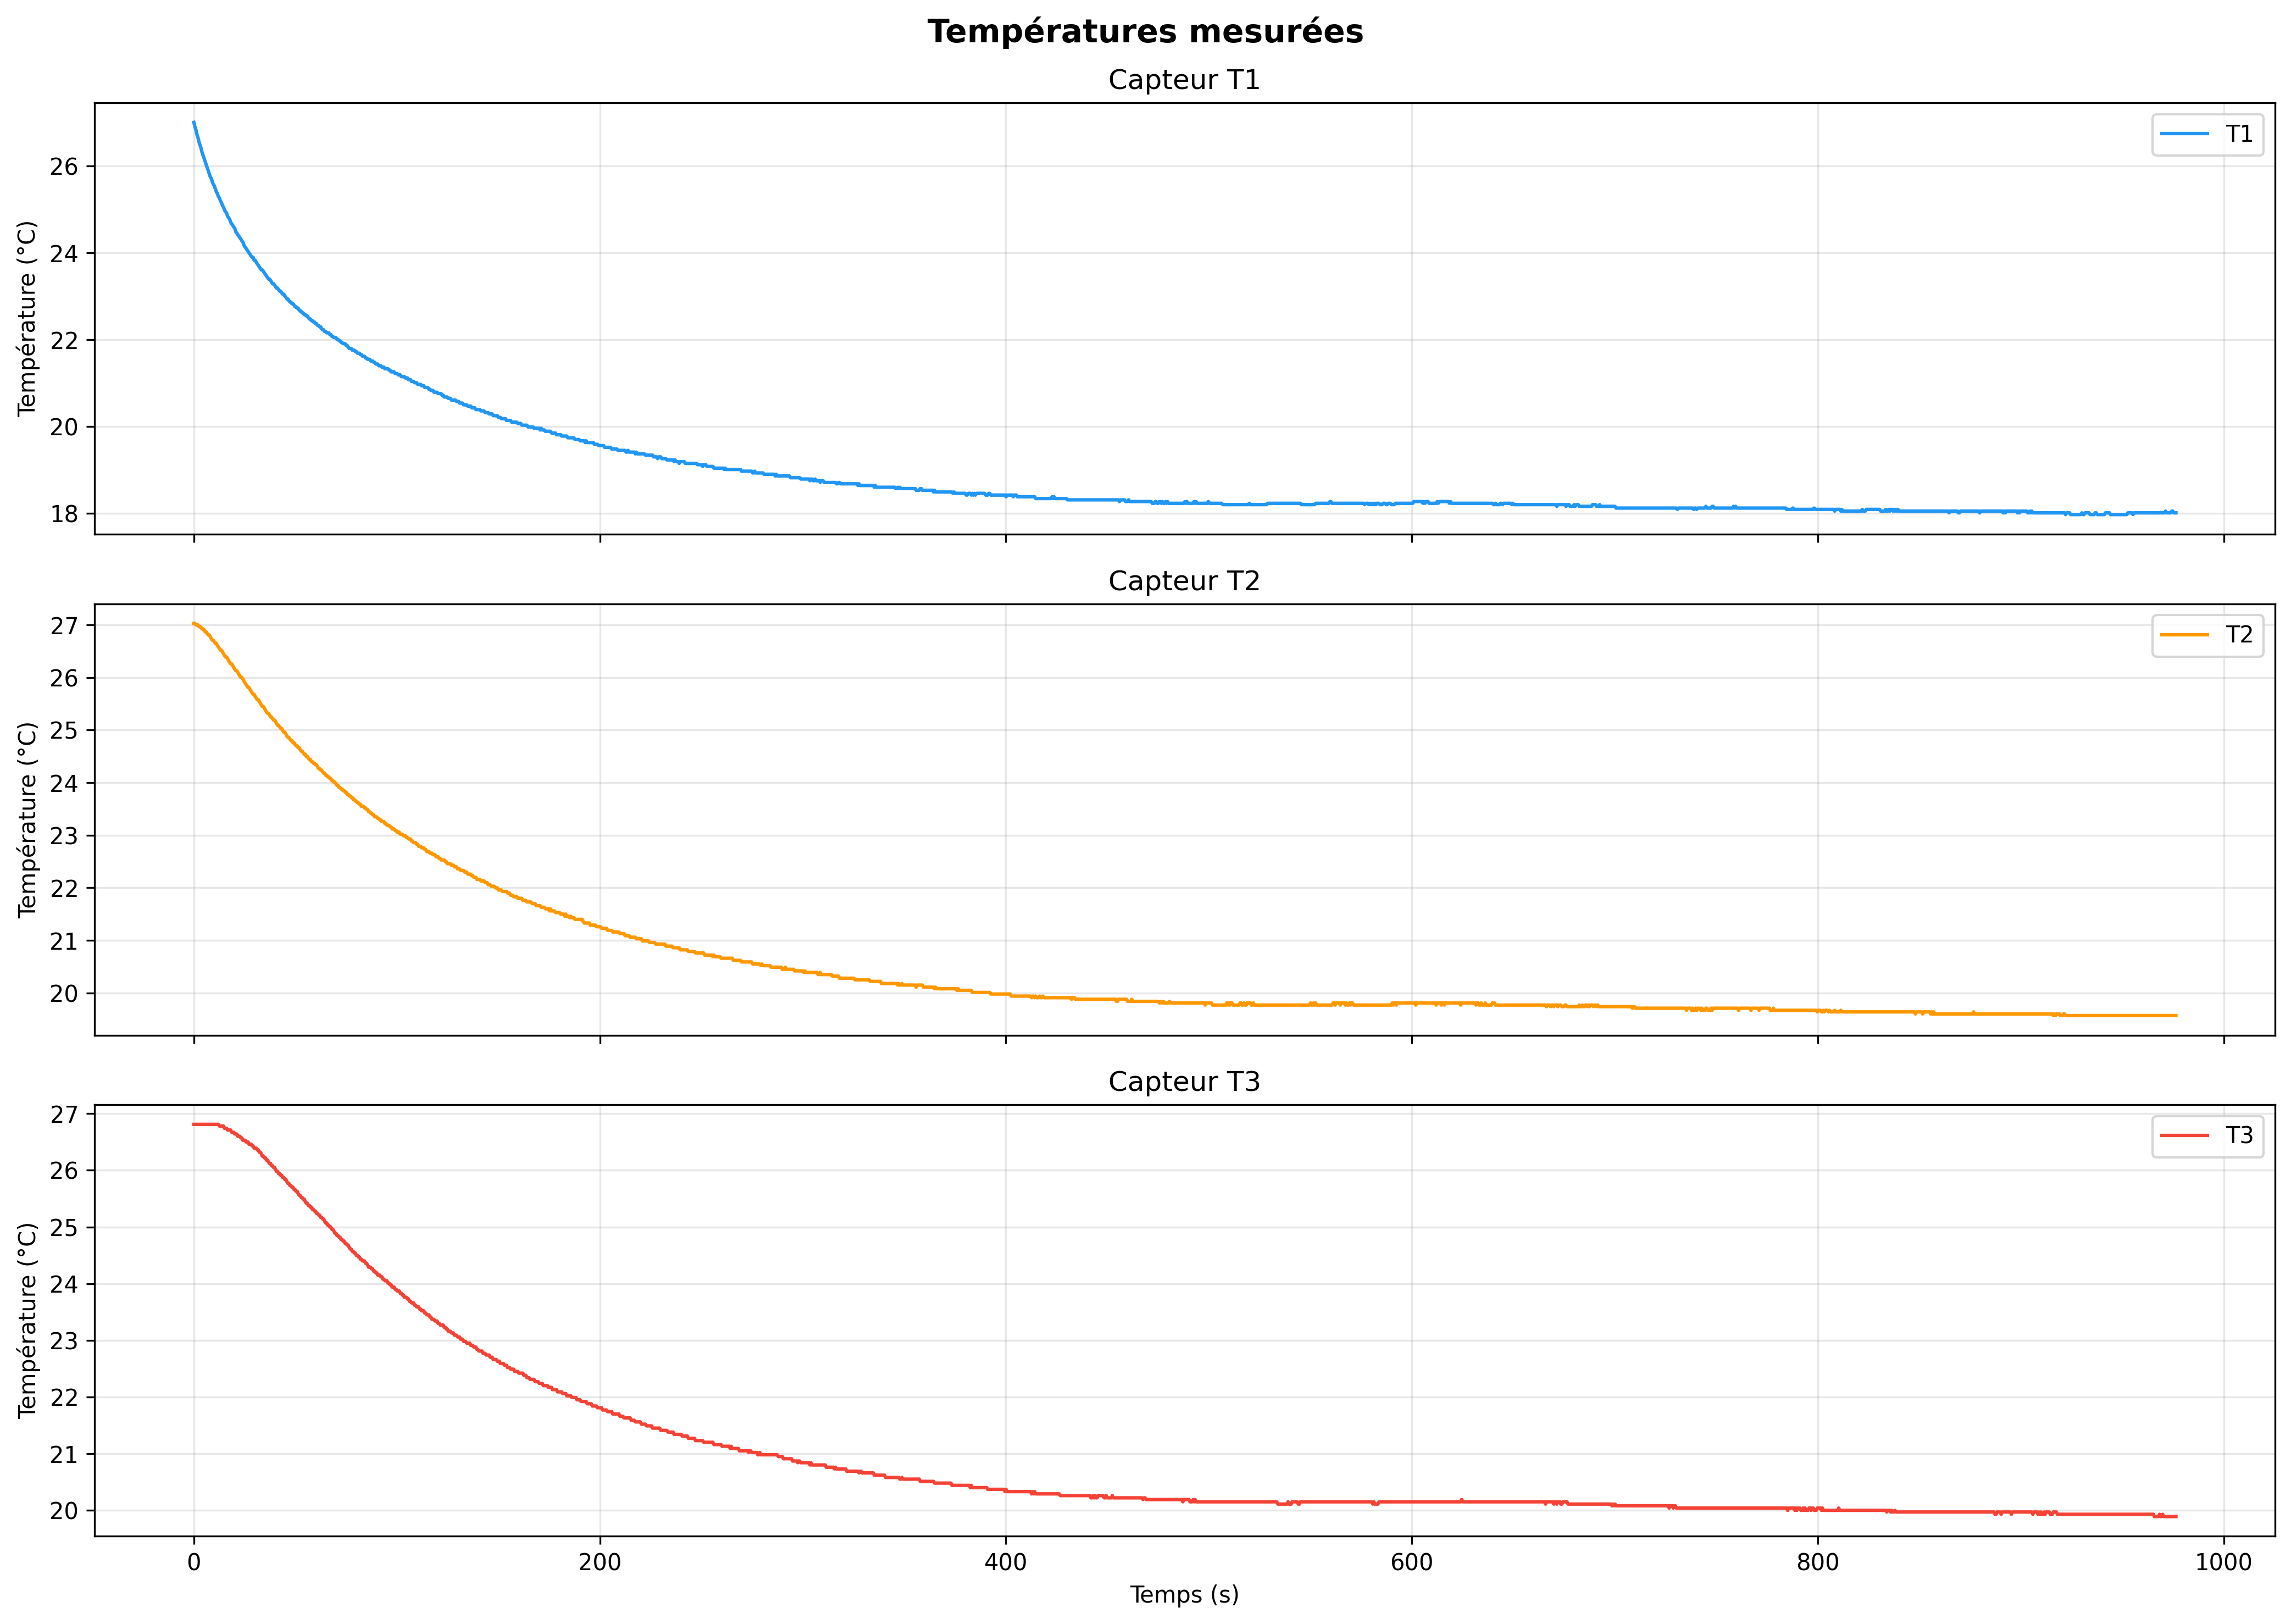

Data behind this chart, as committed beside it:
temps_s, T1_C, T2_C, T3_C
0.000, 27.01, 27.03, 26.81
0.503, 26.91, 27.03, 26.81
1.007, 26.84, 27.00, 26.81
1.510, 26.73, 27.00, 26.81
2.014, 26.66, 27.00, 26.81
2.516, 26.56, 26.97, 26.81
3.020, 26.49, 26.97, 26.81
3.523, 26.42, 26.94, 26.81
4.027, 26.32, 26.94, 26.81
4.530, 26.25, 26.91, 26.81
5.032, 26.18, 26.91, 26.81
5.536, 26.11, 26.87, 26.81
6.039, 26.04, 26.87, 26.81
6.543, 25.97, 26.84, 26.81
7.045, 25.90, 26.81, 26.81
7.549, 25.83, 26.81, 26.81
8.052, 25.76, 26.78, 26.81
8.556, 25.72, 26.74, 26.81
9.059, 25.65, 26.71, 26.81
9.562, 25.58, 26.71, 26.81
10.06, 25.55, 26.68, 26.81
10.57, 25.48, 26.65, 26.81
11.07, 25.41, 26.65, 26.81
11.58, 25.37, 26.61, 26.81
12.08, 25.30, 26.58, 26.81
12.58, 25.27, 26.55, 26.78
13.09, 25.20, 26.52, 26.78
13.59, 25.16, 26.52, 26.78
14.09, 25.09, 26.49, 26.78
14.6, 25.06, 26.45, 26.78
15.1, 24.99, 26.42, 26.74
15.6, 24.95, 26.39, 26.74
16.11, 24.92, 26.39, 26.74
16.61, 24.85, 26.36, 26.71
17.11, 24.81, 26.32, 26.71
17.61, 24.78, 26.29, 26.71
18.12, 24.71, 26.26, 26.71
18.62, 24.67, 26.26, 26.67
19.12, 24.64, 26.23, 26.67
19.63, 24.60, 26.19, 26.67
20.13, 24.57, 26.16, 26.64
20.64, 24.49, 26.13, 26.64
21.14, 24.46, 26.13, 26.64
21.64, 24.42, 26.10, 26.60
22.14, 24.39, 26.06, 26.60
22.65, 24.35, 26.03, 26.60
23.15, 24.32, 26.00, 26.57
23.66, 24.28, 26.00, 26.57
24.16, 24.25, 25.97, 26.53
24.66, 24.18, 25.93, 26.53
25.16, 24.14, 25.90, 26.53
25.67, 24.11, 25.87, 26.50
26.17, 24.07, 25.84, 26.50
26.68, 24.04, 25.81, 26.50
27.18, 24.00, 25.81, 26.46
27.68, 23.97, 25.77, 26.46
28.18, 23.93, 25.74, 26.46
28.69, 23.90, 25.71, 26.43
29.19, 23.90, 25.68, 26.43
29.69, 23.83, 25.68, 26.39
... 1,881 more rows
